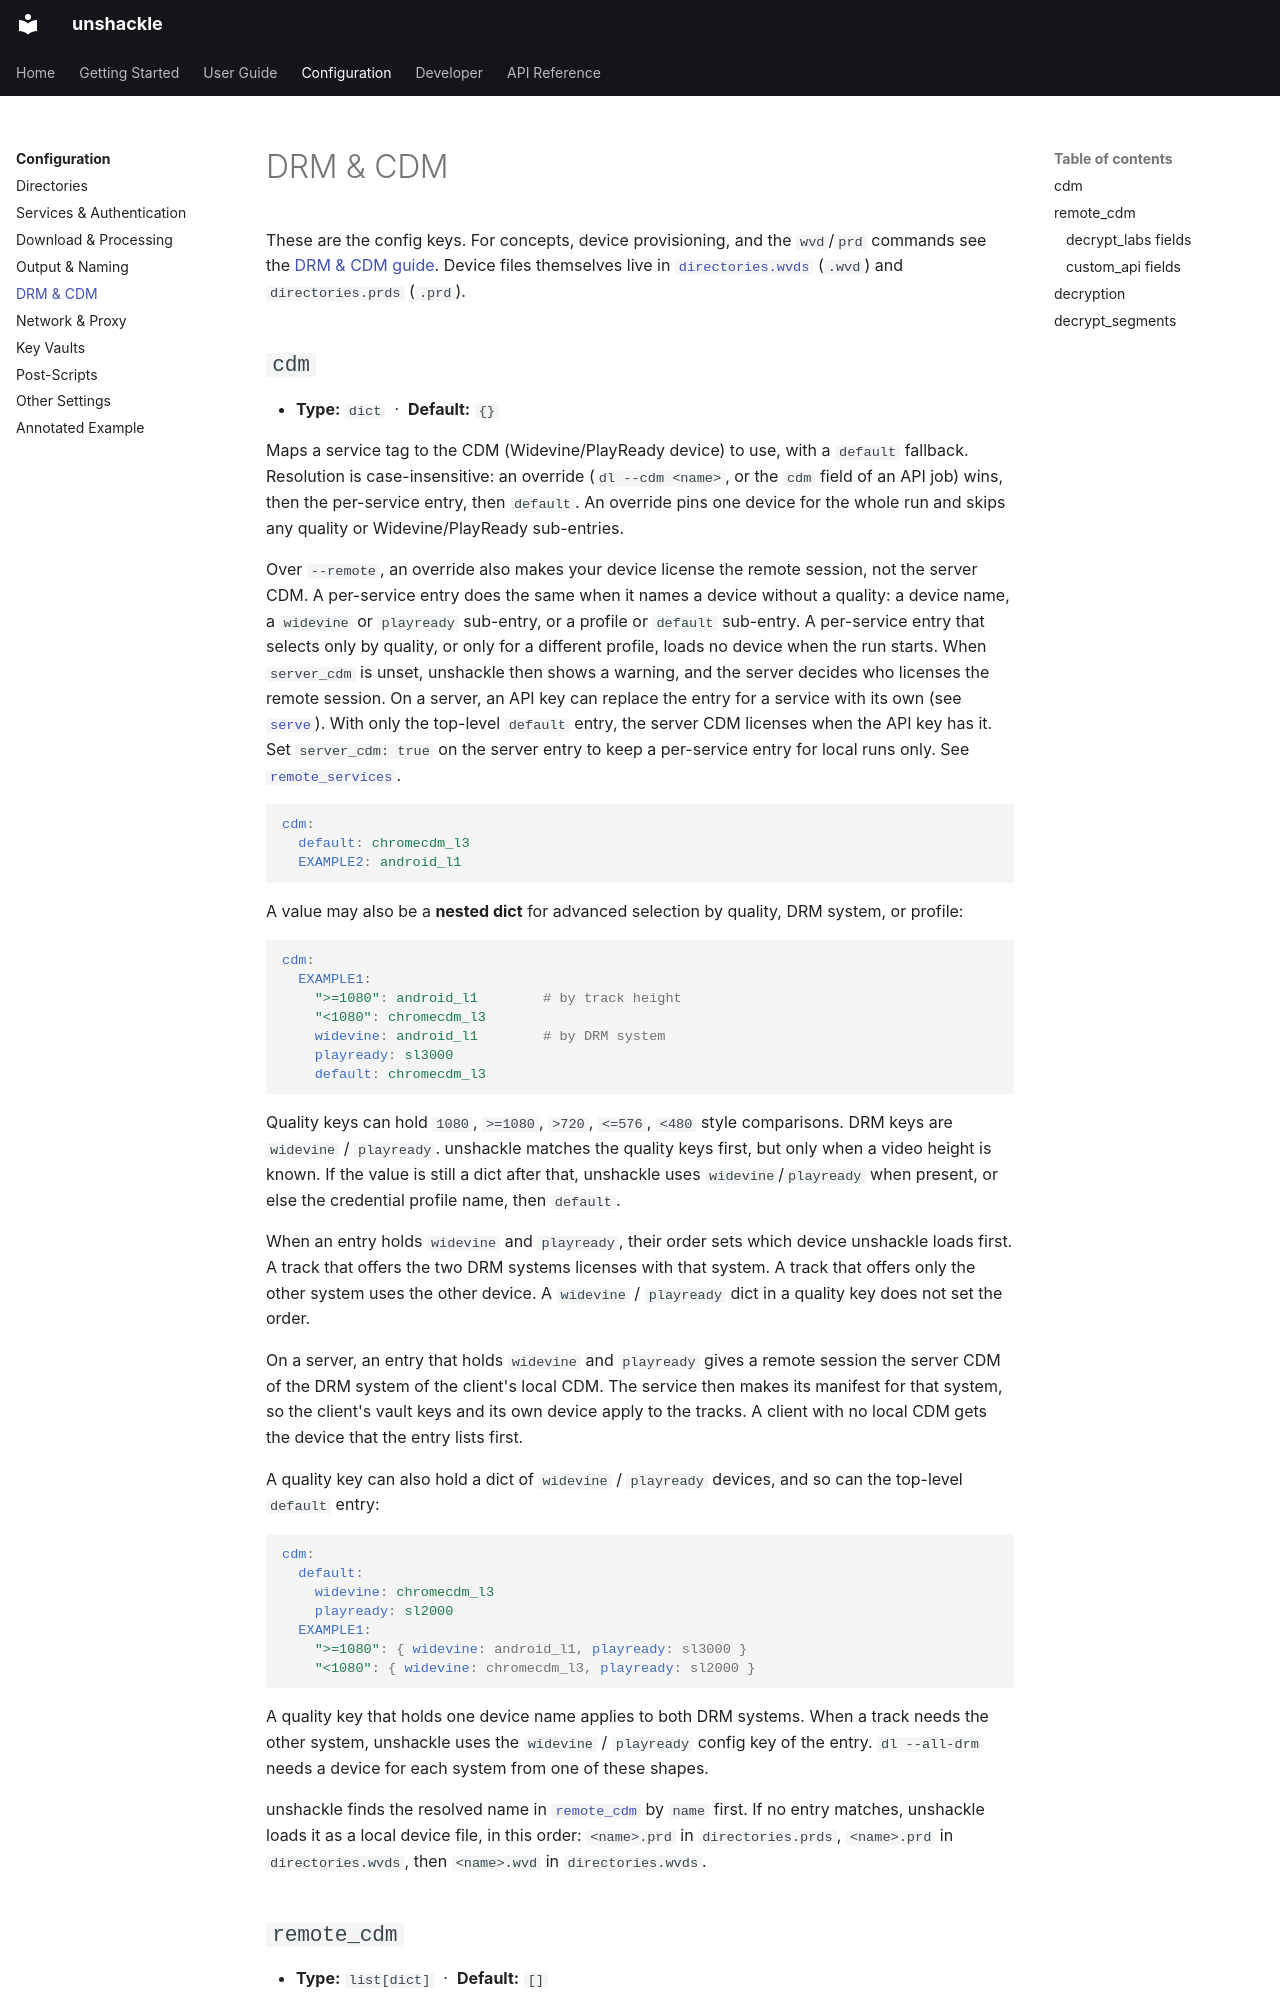

repository: mahimmazidul/unshackle · page: reference/configuration/drm/index.html · generator: mkdocs

# DRM & CDM { #drm-cdm }

These are the config keys. For concepts, device provisioning, and the `wvd`/`prd` commands see
the [DRM & CDM guide](../../guide/drm-and-cdm.md). Device files themselves live in
[`directories.wvds`](directories.md) (`.wvd`) and `directories.prds` (`.prd`).
